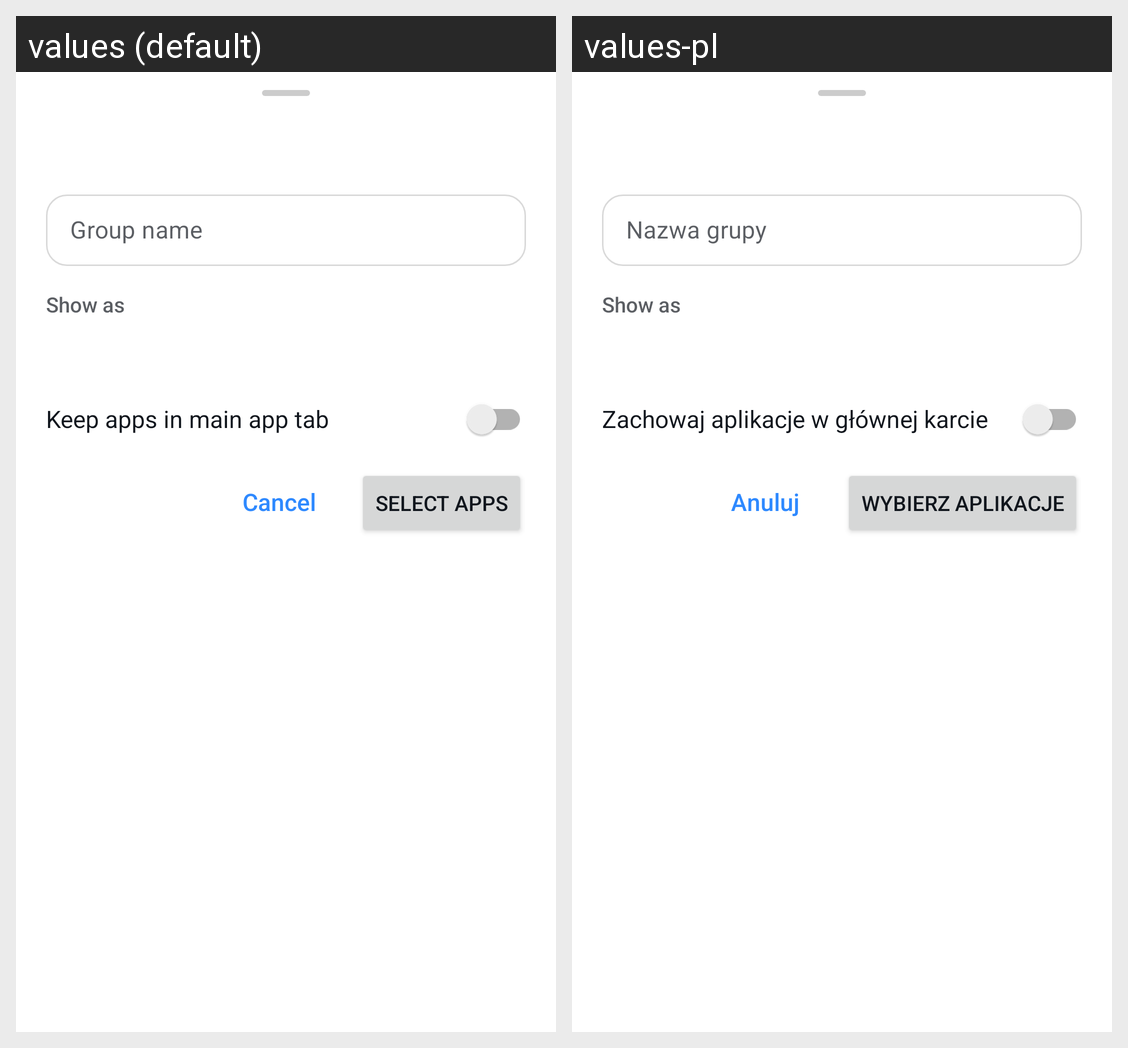

For this localized Android screen grid, give each drawn string resource with its value in every locale shown.
Android screen res/layout/sheet_new_group.xml rendered under 2 locales, left to right: values (default), values-pl. Device: Nexus 5 (rendered at 1080×1920; each locale shown at half size, 540×960, under a caption strip naming it); theme Theme.Supernova.
Strings drawn on this screen, with the default value and each locale's value (text and hints the layout hard-codes, and strings that could not be matched under every locale, appear in the picture but are not listed):

group_name
  values: Group name
  values-pl: Nazwa grupy

group_show_as
  values: Show as
  values-pl: Show as  [not translated; the default value is used]

group_keep_in_main
  values: Keep apps in main app tab
  values-pl: Zachowaj aplikacje w głównej karcie

cancel
  values: Cancel
  values-pl: Anuluj

edit_group_apps
  values: Select apps
  values-pl: Wybierz aplikacje
